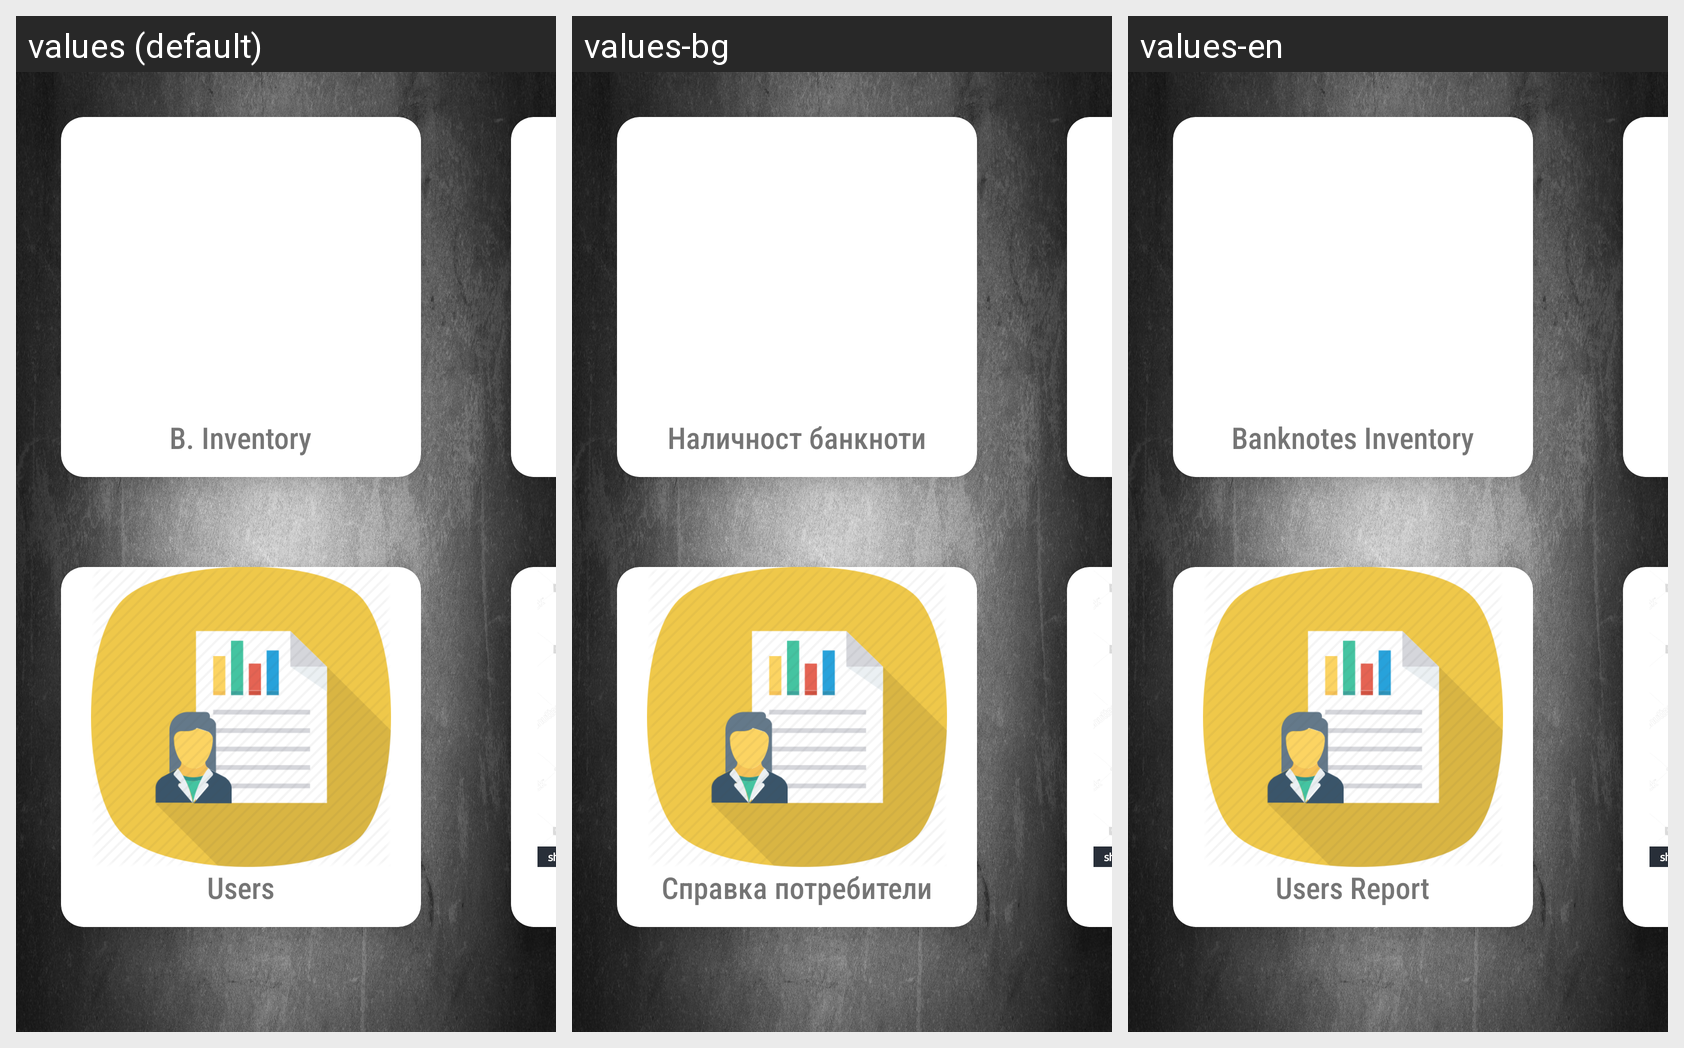

For this localized Android screen grid, give each drawn string resource with its value in every locale shown.
Android screen res/layout/fragment_reports_layout.xml rendered under 3 locales, left to right: values (default), values-bg, values-en. Device: Nexus 5 (rendered at 1080×1920; each locale shown at half size, 540×960, under a caption strip naming it); theme AppTheme.
Strings drawn on this screen, with the default value and each locale's value (text and hints the layout hard-codes, and strings that could not be matched under every locale, appear in the picture but are not listed):

inventory_banknotes
  values: B. Inventory
  values-bg: Наличност банкноти
  values-en: Banknotes Inventory

users_report_btn
  values: Users
  values-bg: Справка потребители
  values-en: Users Report
